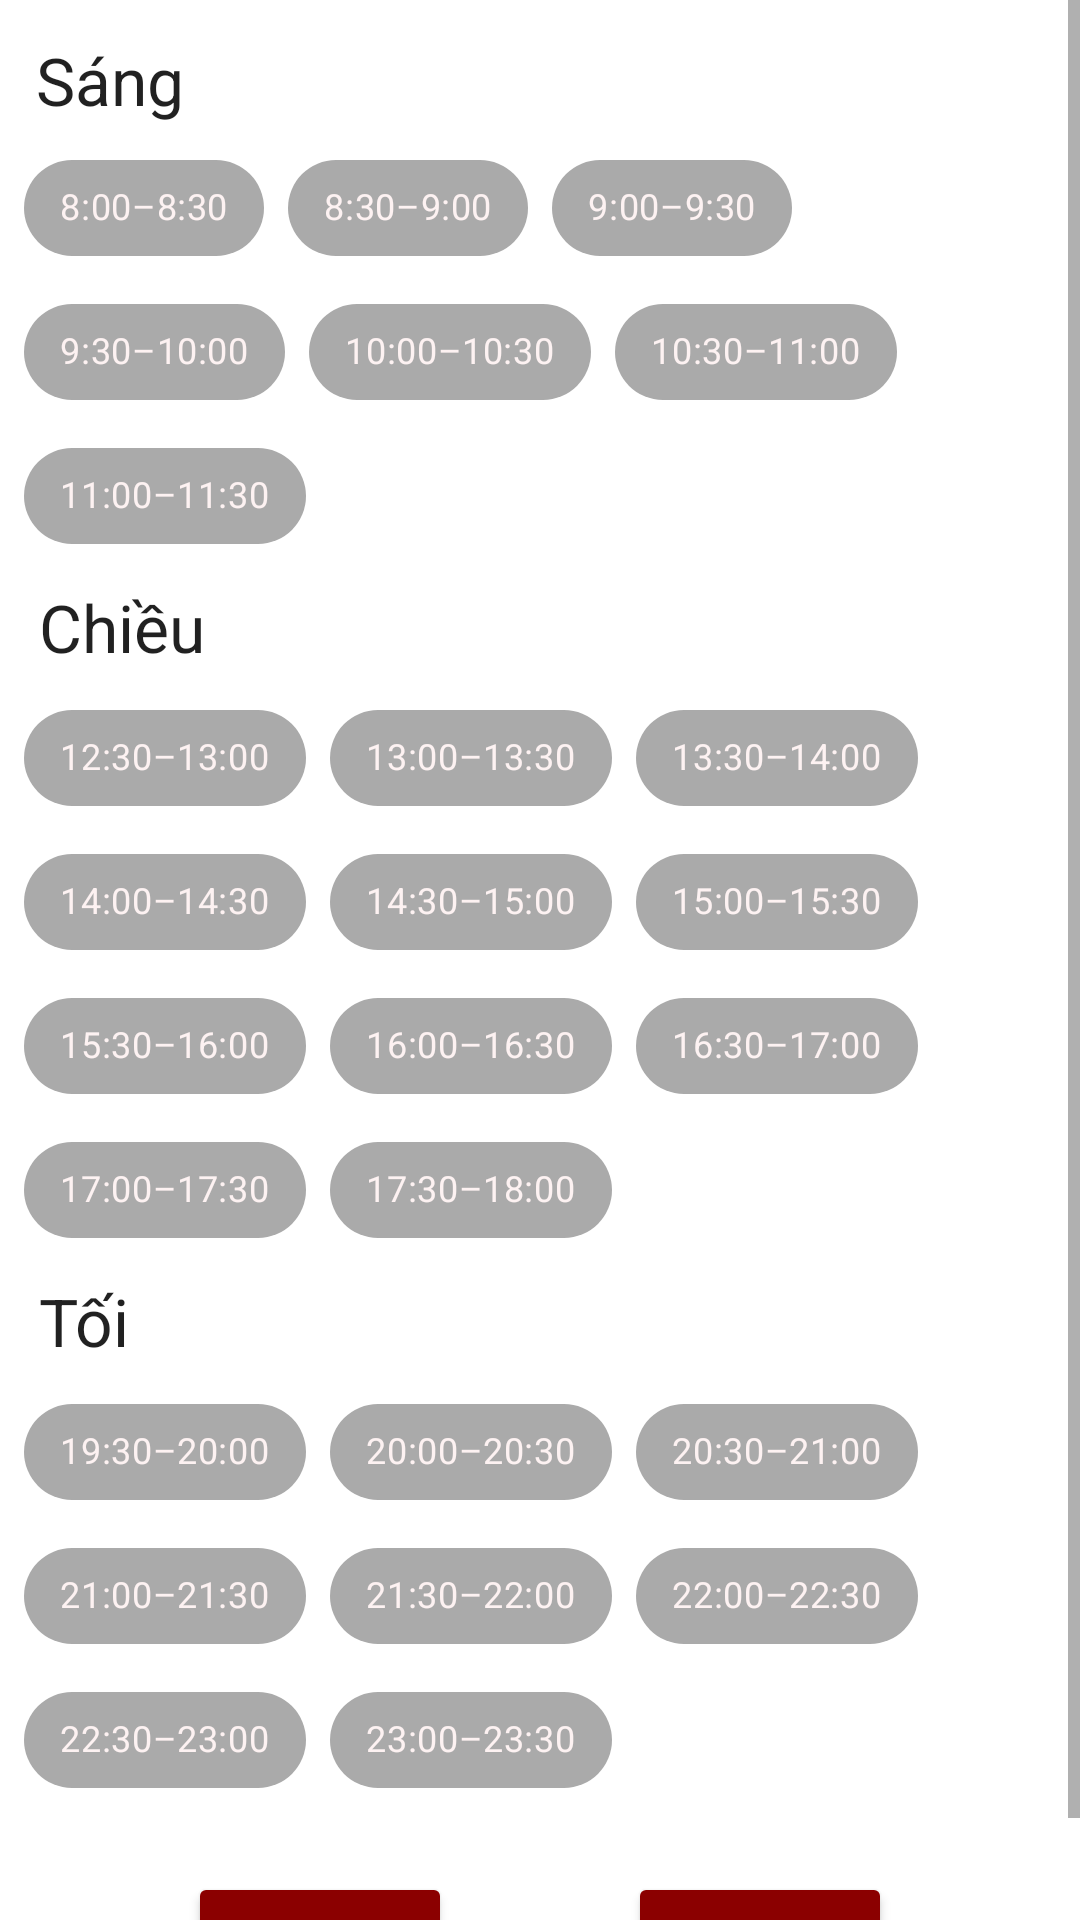

Layout XML and referenced resources for this Android screen:
<!-- AndroidManifest.xml: application theme Theme.NailShop -->
<!-- res/layout/detail_time_list.xml -->
<?xml version="1.0" encoding="utf-8"?>
<layout xmlns:android="http://schemas.android.com/apk/res/android"
    xmlns:app="http://schemas.android.com/apk/res-auto">

    <ScrollView
        android:layout_width="match_parent"
        android:layout_height="match_parent">

        <androidx.constraintlayout.widget.ConstraintLayout
            android:id="@+id/timeListContainer"
            android:layout_width="match_parent"
            android:layout_height="wrap_content"
            android:padding="@dimen/dp_4">

            <com.google.android.material.chip.ChipGroup
                android:id="@+id/chipTimeGroup"
                android:layout_width="0dp"
                android:layout_height="wrap_content"
                android:padding="@dimen/dp_4"
                app:layout_constraintEnd_toEndOf="parent"
                app:layout_constraintHorizontal_bias="0.0"
                app:layout_constraintStart_toStartOf="parent"
                app:layout_constraintTop_toTopOf="parent"
                app:singleSelection="true">

                <TextView
                    android:id="@+id/textMorning"
                    android:layout_width="match_parent"
                    android:layout_height="wrap_content"
                    android:padding="@dimen/dp_4"
                    android:text="@string/text_morning"
                    android:textAppearance="@style/TextAppearance.AppCompat.Large" />

                <com.google.android.material.chip.Chip
                    android:id="@+id/chipM1"
                    style="@style/CustomChipStyle"
                    android:layout_width="wrap_content"
                    android:layout_height="wrap_content"
                    android:text="@string/text_8_add30" />

                <com.google.android.material.chip.Chip
                    android:id="@+id/chipM2"
                    style="@style/CustomChipStyle"
                    android:layout_width="wrap_content"
                    android:layout_height="wrap_content"
                    android:text="@string/text_8_30_9" />

                <com.google.android.material.chip.Chip
                    android:id="@+id/chipM3"
                    style="@style/CustomChipStyle"
                    android:layout_width="wrap_content"
                    android:layout_height="wrap_content"
                    android:text="@string/text_9_add30" />

                <com.google.android.material.chip.Chip
                    android:id="@+id/chipM4"
                    style="@style/CustomChipStyle"
                    android:layout_width="wrap_content"
                    android:layout_height="wrap_content"
                    android:text="@string/text_9_30_10" />

                <com.google.android.material.chip.Chip
                    android:id="@+id/chipM5"
                    style="@style/CustomChipStyle"
                    android:layout_width="wrap_content"
                    android:layout_height="wrap_content"
                    android:text="@string/text_10_add30" />

                <com.google.android.material.chip.Chip
                    android:id="@+id/chipM6"
                    style="@style/CustomChipStyle"
                    android:layout_width="wrap_content"
                    android:layout_height="wrap_content"
                    android:text="@string/text_10_30_11" />

                <com.google.android.material.chip.Chip
                    android:id="@+id/chipM7"
                    style="@style/CustomChipStyle"
                    android:layout_width="wrap_content"
                    android:layout_height="wrap_content"
                    android:text="@string/text_11_add30" />

                <TextView
                    android:id="@+id/textAfternoon"
                    android:layout_width="match_parent"
                    android:layout_height="wrap_content"
                    android:padding="5dp"
                    android:text="@string/text_afternoon"
                    android:textAppearance="@style/TextAppearance.AppCompat.Large" />

                <com.google.android.material.chip.Chip
                    android:id="@+id/chipA1"
                    style="@style/CustomChipStyle"
                    android:layout_width="wrap_content"
                    android:layout_height="wrap_content"
                    android:text="@string/text_12_30_13" />

                <com.google.android.material.chip.Chip
                    android:id="@+id/chipA2"
                    style="@style/CustomChipStyle"
                    android:layout_width="wrap_content"
                    android:layout_height="wrap_content"
                    android:text="@string/text_13_add30" />

                <com.google.android.material.chip.Chip
                    android:id="@+id/chipA3"
                    style="@style/CustomChipStyle"
                    android:layout_width="wrap_content"
                    android:layout_height="wrap_content"
                    android:text="@string/text_13_30_14" />

                <com.google.android.material.chip.Chip
                    android:id="@+id/chipA4"
                    style="@style/CustomChipStyle"
                    android:layout_width="wrap_content"
                    android:layout_height="wrap_content"
                    android:text="@string/text_14_add30" />

                <com.google.android.material.chip.Chip
                    android:id="@+id/chipA5"
                    style="@style/CustomChipStyle"
                    android:layout_width="wrap_content"
                    android:layout_height="wrap_content"
                    android:text="@string/text_14_30_15" />

                <com.google.android.material.chip.Chip
                    android:id="@+id/chipA6"
                    style="@style/CustomChipStyle"
                    android:layout_width="wrap_content"
                    android:layout_height="wrap_content"
                    android:text="@string/text_15_add30" />

                <com.google.android.material.chip.Chip
                    android:id="@+id/chipA7"
                    style="@style/CustomChipStyle"
                    android:layout_width="wrap_content"
                    android:layout_height="wrap_content"
                    android:text="@string/text_15_30_16" />

                <com.google.android.material.chip.Chip
                    android:id="@+id/chipA8"
                    style="@style/CustomChipStyle"
                    android:layout_width="wrap_content"
                    android:layout_height="wrap_content"
                    android:text="@string/text_16_add30" />

                <com.google.android.material.chip.Chip
                    android:id="@+id/chipA9"
                    style="@style/CustomChipStyle"
                    android:layout_width="wrap_content"
                    android:layout_height="wrap_content"
                    android:text="@string/text_16_30_17" />

                <com.google.android.material.chip.Chip
                    android:id="@+id/chipA10"
                    style="@style/CustomChipStyle"
                    android:layout_width="wrap_content"
                    android:layout_height="wrap_content"
                    android:text="@string/text_17_add30" />

                <com.google.android.material.chip.Chip
                    android:id="@+id/chipA11"
                    style="@style/CustomChipStyle"
                    android:layout_width="wrap_content"
                    android:layout_height="wrap_content"
                    android:text="@string/text_17_30_18" />

                <TextView
                    android:id="@+id/textEvening"
                    android:layout_width="match_parent"
                    android:layout_height="wrap_content"
                    android:padding="5dp"
                    android:text="@string/text_evening"
                    android:textAppearance="@style/TextAppearance.AppCompat.Large" />

                <com.google.android.material.chip.Chip
                    android:id="@+id/chipE1"
                    style="@style/CustomChipStyle"
                    android:layout_width="wrap_content"
                    android:layout_height="wrap_content"
                    android:text="@string/text_19_30_20" />

                <com.google.android.material.chip.Chip
                    android:id="@+id/chipE2"
                    style="@style/CustomChipStyle"
                    android:layout_width="wrap_content"
                    android:layout_height="wrap_content"
                    android:text="@string/text_20_add30" />

                <com.google.android.material.chip.Chip
                    android:id="@+id/chipE3"
                    style="@style/CustomChipStyle"
                    android:layout_width="wrap_content"
                    android:layout_height="wrap_content"
                    android:text="@string/text_20_30_21" />

                <com.google.android.material.chip.Chip
                    android:id="@+id/chipE4"
                    style="@style/CustomChipStyle"
                    android:layout_width="wrap_content"
                    android:layout_height="wrap_content"
                    android:text="@string/text_21_add30" />

                <com.google.android.material.chip.Chip
                    android:id="@+id/chipE5"
                    style="@style/CustomChipStyle"
                    android:layout_width="wrap_content"
                    android:layout_height="wrap_content"
                    android:text="@string/text_21_30_22" />

                <com.google.android.material.chip.Chip
                    android:id="@+id/chipE6"
                    style="@style/CustomChipStyle"
                    android:layout_width="wrap_content"
                    android:layout_height="wrap_content"
                    android:text="@string/text_22_add30" />

                <com.google.android.material.chip.Chip
                    android:id="@+id/chipE7"
                    style="@style/CustomChipStyle"
                    android:layout_width="wrap_content"
                    android:layout_height="wrap_content"
                    android:text="@string/text_22_30_23" />

                <com.google.android.material.chip.Chip
                    android:id="@+id/chipE8"
                    style="@style/CustomChipStyle"
                    android:layout_width="wrap_content"
                    android:layout_height="wrap_content"
                    android:text="@string/text_23_add30" />

            </com.google.android.material.chip.ChipGroup>

            <Button
                android:id="@+id/buttonChooseTime"
                android:layout_width="wrap_content"
                android:layout_height="wrap_content"
                android:layout_marginTop="@dimen/dp_16"
                android:text="@string/text_choose"
                android:backgroundTint="@color/red_berry"
                app:layout_constraintEnd_toEndOf="parent"
                app:layout_constraintStart_toEndOf="@+id/buttonCancelTime"
                app:layout_constraintTop_toBottomOf="@+id/chipTimeGroup" />

            <Button
                android:id="@+id/buttonCancelTime"
                android:layout_width="wrap_content"
                android:layout_height="wrap_content"
                android:layout_marginTop="@dimen/dp_16"
                android:text="@string/text_cancel"
                android:backgroundTint="@color/red_berry"
                app:layout_constraintEnd_toStartOf="@+id/buttonChooseTime"
                app:layout_constraintStart_toStartOf="parent"
                app:layout_constraintTop_toBottomOf="@+id/chipTimeGroup" />

        </androidx.constraintlayout.widget.ConstraintLayout>
    </ScrollView>
</layout>
<!-- resources referenced by this layout -->
<resources>
  <color name="red_berry">#8B0000</color>
  <dimen name="dp_16">16dp</dimen>
  <dimen name="dp_4">4dp</dimen>
  <string name="text_10_30_11">10:30–11:00</string>
  <string name="text_10_add30">10:00–10:30</string>
  <string name="text_11_add30">11:00–11:30</string>
  <string name="text_12_30_13">12:30–13:00</string>
  <string name="text_13_30_14">13:30–14:00</string>
  <string name="text_13_add30">13:00–13:30</string>
  <string name="text_14_30_15">14:30–15:00</string>
  <string name="text_14_add30">14:00–14:30</string>
  <string name="text_15_30_16">15:30–16:00</string>
  <string name="text_15_add30">15:00–15:30</string>
  <string name="text_16_30_17">16:30–17:00</string>
  <string name="text_16_add30">16:00–16:30</string>
  <string name="text_17_30_18">17:30–18:00</string>
  <string name="text_17_add30">17:00–17:30</string>
  <string name="text_19_30_20">19:30–20:00</string>
  <string name="text_20_30_21">20:30–21:00</string>
  <string name="text_20_add30">20:00–20:30</string>
  <string name="text_21_30_22">21:30–22:00</string>
  <string name="text_21_add30">21:00–21:30</string>
  <string name="text_22_30_23">22:30–23:00</string>
  <string name="text_22_add30">22:00–22:30</string>
  <string name="text_23_add30">23:00–23:30</string>
  <string name="text_8_30_9">8:30–9:00</string>
  <string name="text_8_add30">8:00–8:30</string>
  <string name="text_9_30_10">9:30–10:00</string>
  <string name="text_9_add30">9:00–9:30</string>
  <string name="text_afternoon">Chiều</string>
  <string name="text_cancel">Cancel</string>
  <string name="text_choose">Choose</string>
  <string name="text_evening">Tối</string>
  <string name="text_morning">Sáng</string>
  <style name="CustomChipStyle" parent="Widget.MaterialComponents.Chip.Filter">
          <item name="chipBackgroundColor">@color/chip_background_color</item>
          <item name="android:textColor">@color/chip_text_color</item>
          <item name="checkedIconTint">@color/white</item>
          <item name="rippleColor">@color/whiteAlpha</item>
          <item name="android:textSize">12sp</item>
      </style>
  <style name="Theme.NailShop" parent="Theme.MaterialComponents.DayNight.NoActionBar">
          
          <item name="colorPrimary">@color/purple_500</item>
          <item name="colorPrimaryVariant">@color/red_berry</item>
          <item name="colorOnPrimary">@color/white</item>
          
          <item name="colorSecondary">@color/teal_200</item>
          <item name="colorSecondaryVariant">@color/teal_700</item>
          <item name="colorOnSecondary">@color/black</item>
          
          <item name="android:statusBarColor" tools:targetApi="l">?attr/colorPrimaryVariant</item>
          
      </style>
  <color name="white">#FFFFFFFF</color>
  <color name="whiteAlpha">#BBB8B8</color>
  <color name="purple_500">#FF6200EE</color>
  <color name="teal_200">#FF03DAC5</color>
  <color name="teal_700">#FF018786</color>
  <color name="black">#FF000000</color>
</resources>
